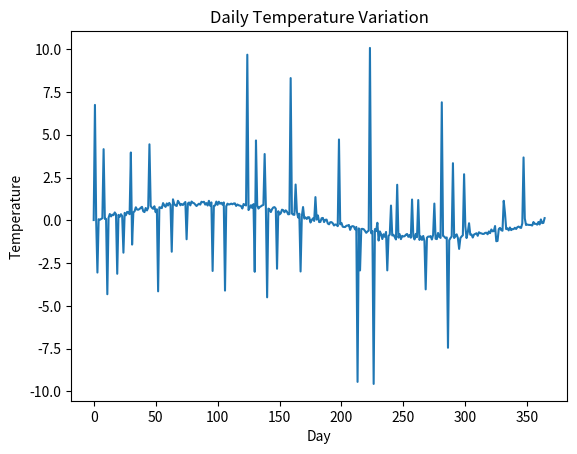
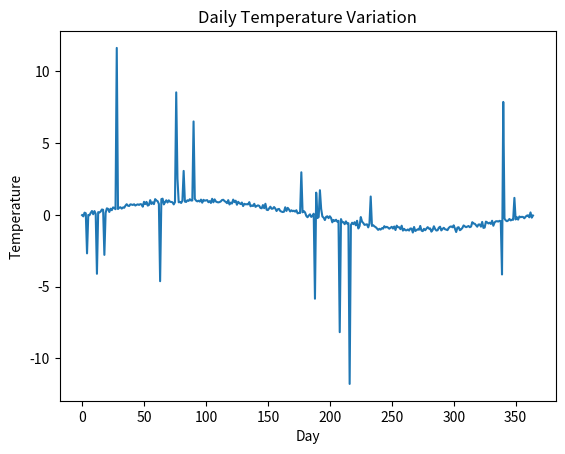
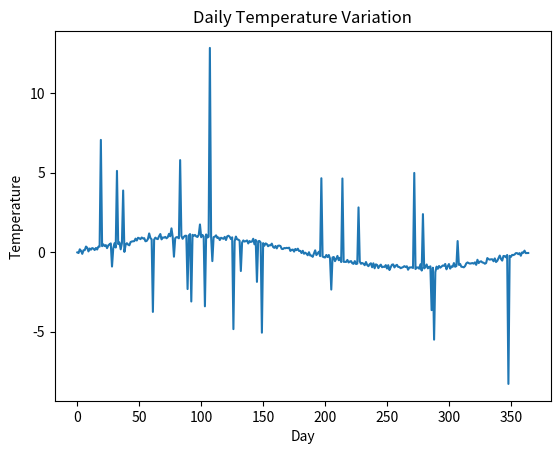
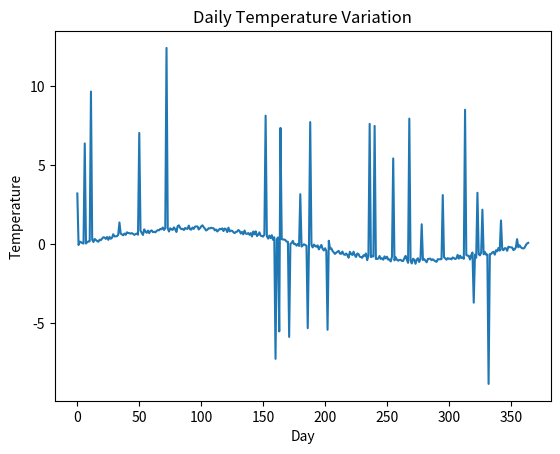
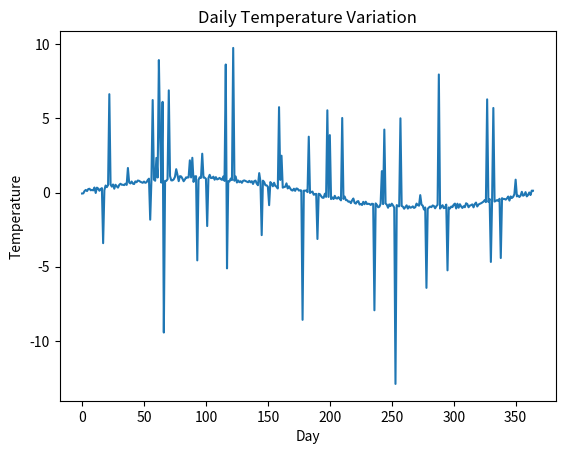
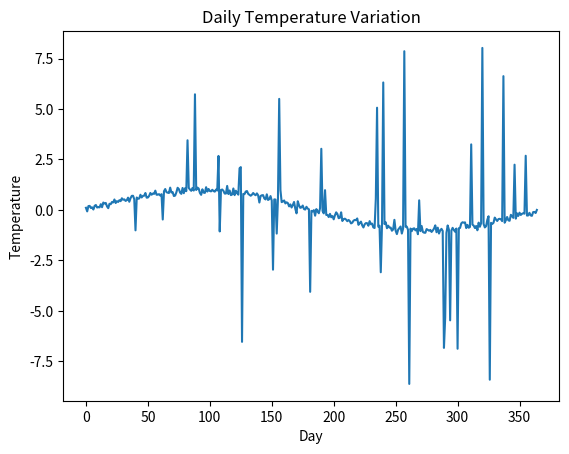
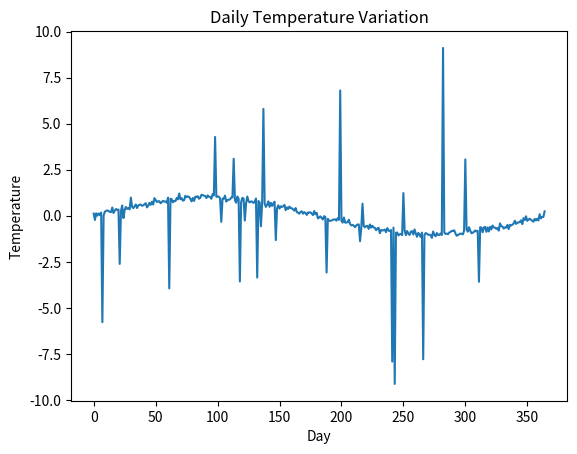
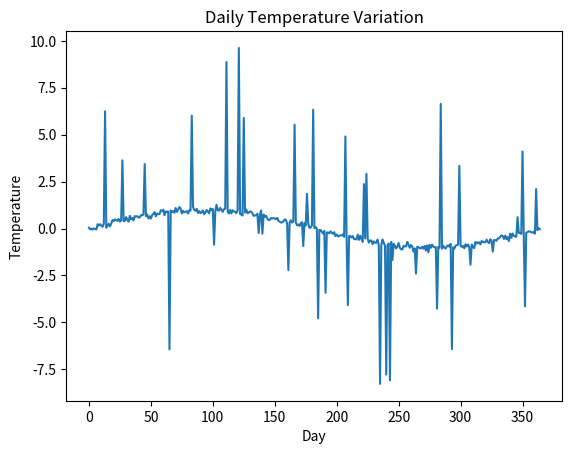
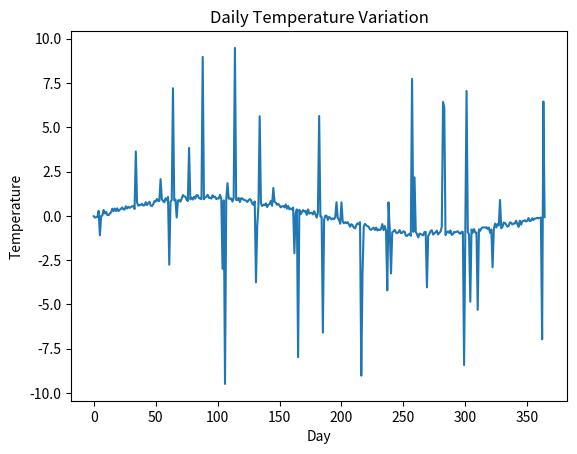
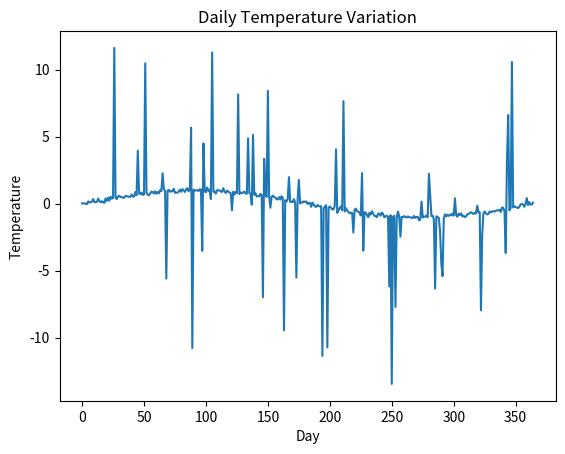

These figures' Python source, in order:
import os
import numpy as np
import matplotlib.pyplot as plt

def generate_data(n_samples, noise_level=0.1, anomaly_prob=0.1):
    # Генерируем временные метки
    timestamps = np.arange(n_samples)
    
    # Генерируем изменение температуры с некоторым шумом
    temperature = np.sin(timestamps * 2 * np.pi / 365) + np.random.normal(scale=noise_level, size=n_samples)
    
    # Добавляем аномалии
    anomalies = np.random.rand(n_samples) < anomaly_prob
    temperature[anomalies] += np.random.normal(scale=5, size=np.sum(anomalies))
    
    return timestamps, temperature

def save_data(timestamps, temperature, folder, filename):
    os.makedirs(folder, exist_ok=True)
    filepath = os.path.join(folder, filename)
    with open(filepath, 'w') as file:
        for timestamp, temp in zip(timestamps, temperature):
            file.write(f"{timestamp},{temp}\n")

def visualize_data(timestamps, temperature):
    plt.plot(timestamps, temperature)
    plt.xlabel('Day')
    plt.ylabel('Temperature')
    plt.title('Daily Temperature Variation')
    plt.show()

# Параметры данных
n_samples = 365
noise_level = 0.1
anomaly_prob = 0.1

# Создаем и сохраняем данные для тренировки
for i in range(5):
    timestamps, temperature = generate_data(n_samples, noise_level, anomaly_prob)
    save_data(timestamps, temperature, 'train', f'data_train_{i}.csv')
    visualize_data(timestamps, temperature)

# Создаем и сохраняем данные для тестирования
for i in range(5):
    timestamps, temperature = generate_data(n_samples, noise_level, anomaly_prob)
    save_data(timestamps, temperature, 'test', f'data_test_{i}.csv')
    visualize_data(timestamps, temperature)
